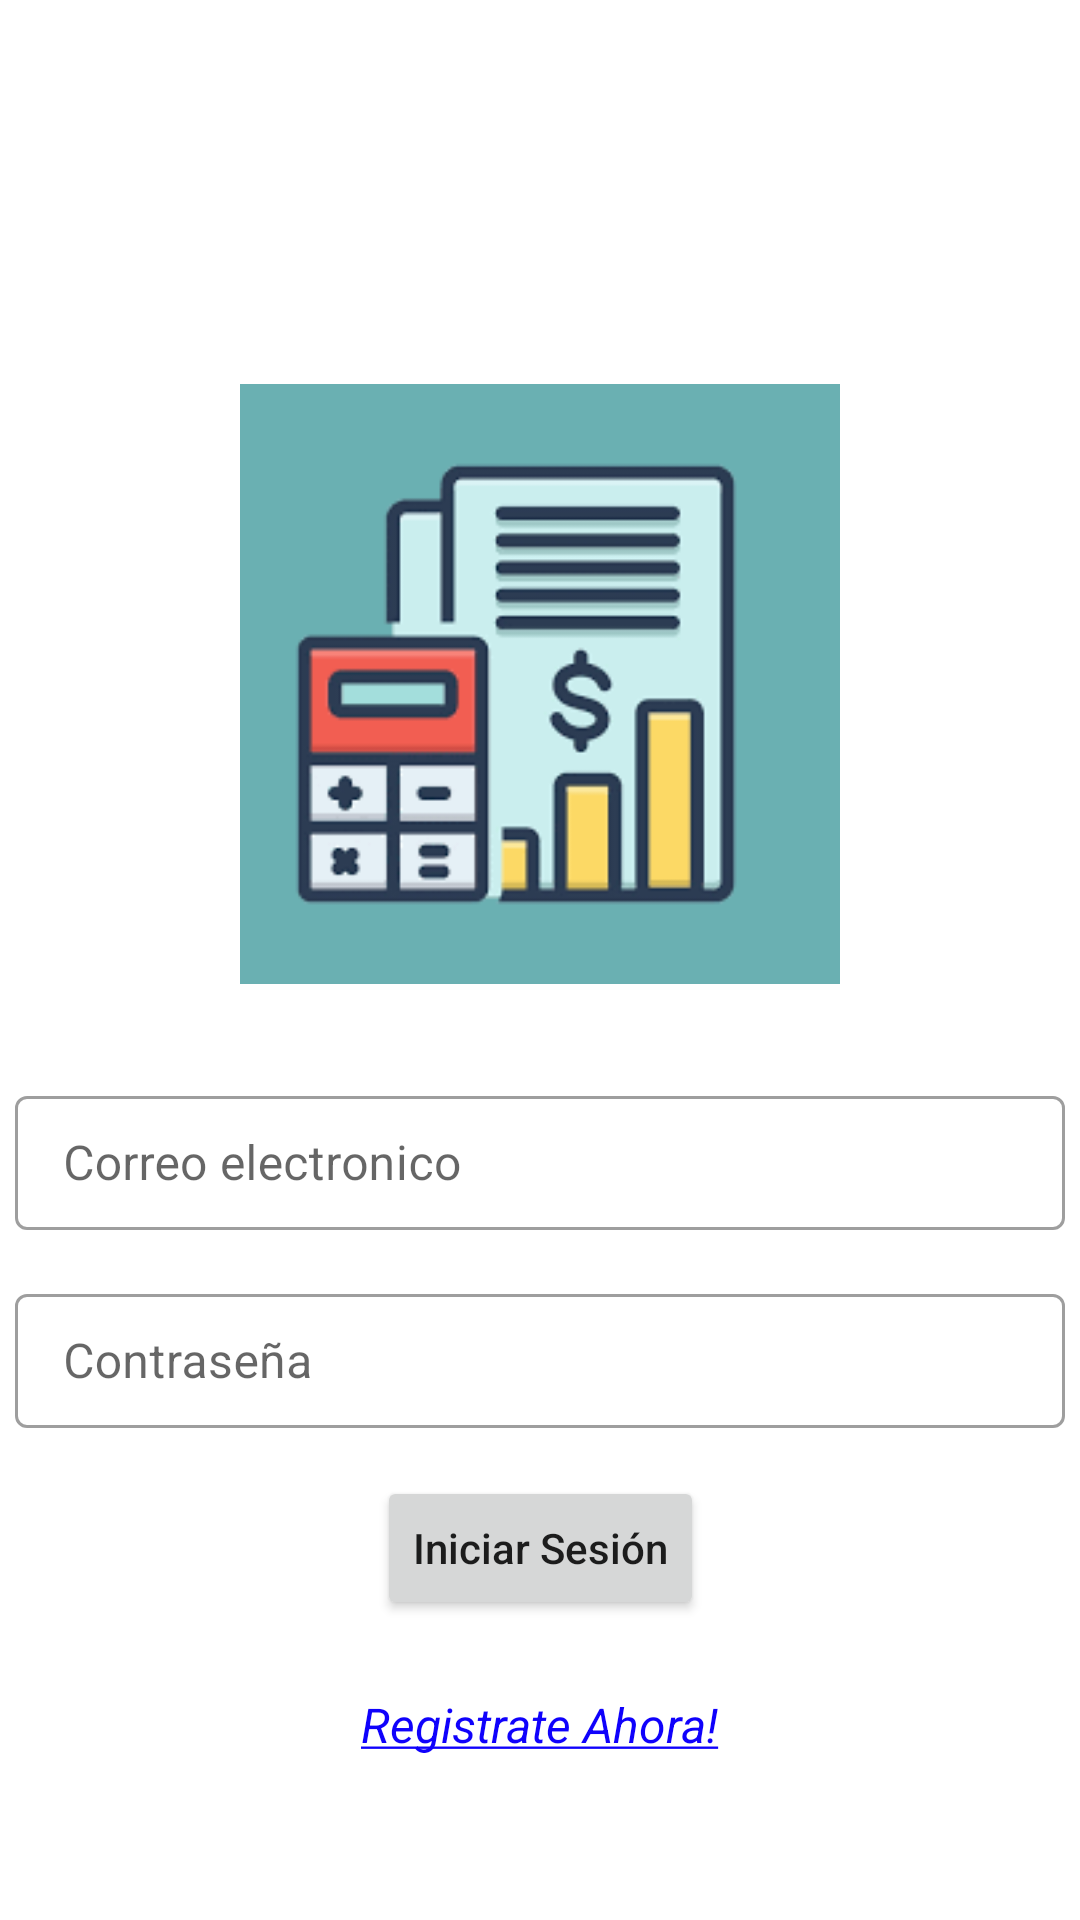

Android layout source for this screen:
<!-- AndroidManifest.xml: application theme Theme.Adminnegocios -->
<!-- res/layout/activity_login.xml -->
<?xml version="1.0" encoding="utf-8"?>
<androidx.constraintlayout.widget.ConstraintLayout xmlns:android="http://schemas.android.com/apk/res/android"
    xmlns:app="http://schemas.android.com/apk/res-auto"
    xmlns:tools="http://schemas.android.com/tools"
    android:layout_width="match_parent"
    android:layout_height="match_parent"
    tools:context=".LoginActivity">

    <ImageView
        android:id="@+id/Logoimageview"
        android:layout_width="200dp"
        android:layout_height="200dp"
        android:layout_marginTop="128dp"
        app:layout_constraintEnd_toEndOf="parent"
        app:layout_constraintStart_toStartOf="parent"
        app:layout_constraintTop_toTopOf="parent"
        app:srcCompat="@drawable/contability" />

    <com.google.android.material.textfield.TextInputLayout
        android:id="@+id/email_text_input_layout"
        style="@style/Widget.MaterialComponents.TextInputLayout.OutlinedBox"
        android:layout_width="350dp"
        android:layout_height="50dp"
        android:layout_marginTop="32dp"
        app:layout_constraintEnd_toEndOf="parent"
        app:layout_constraintStart_toStartOf="parent"
        app:layout_constraintTop_toBottomOf="@+id/Logoimageview">

        <com.google.android.material.textfield.TextInputEditText
            android:id="@+id/email_edit_text"
            android:layout_width="350dp"
            android:layout_height="match_parent"
            android:hint="@string/email" />
    </com.google.android.material.textfield.TextInputLayout>

    <com.google.android.material.textfield.TextInputLayout
        android:id="@+id/password_text_input_layout"
        style="@style/Widget.MaterialComponents.TextInputLayout.OutlinedBox"
        android:layout_width="350dp"
        android:layout_height="50dp"
        android:layout_marginStart="24dp"
        android:layout_marginTop="16dp"
        android:layout_marginEnd="24dp"
        app:layout_constraintEnd_toEndOf="parent"
        app:layout_constraintStart_toStartOf="parent"
        app:layout_constraintTop_toBottomOf="@+id/email_text_input_layout">

        <com.google.android.material.textfield.TextInputEditText
            android:id="@+id/password_edit_text"
            android:layout_width="match_parent"
            android:layout_height="wrap_content"
            android:hint="@string/password" />
    </com.google.android.material.textfield.TextInputLayout>

    <Button
        android:id="@+id/sign_in_button"
        android:layout_width="wrap_content"
        android:layout_height="wrap_content"
        android:layout_marginTop="16dp"
        android:text="@string/sign_in"
        android:textAllCaps="false"
        app:layout_constraintEnd_toEndOf="parent"
        app:layout_constraintStart_toStartOf="parent"
        app:layout_constraintTop_toBottomOf="@+id/password_text_input_layout" />

    <TextView
        android:id="@+id/register_textView"
        style="@style/TextLink"
        android:layout_width="wrap_content"
        android:layout_height="wrap_content"
        android:layout_marginTop="24dp"
        android:text="@string/do_not_have_account"
        app:layout_constraintEnd_toEndOf="parent"
        app:layout_constraintStart_toStartOf="parent"
        app:layout_constraintTop_toBottomOf="@+id/sign_in_button" />

</androidx.constraintlayout.widget.ConstraintLayout>
<!-- resources referenced by this layout -->
<resources>
  <!-- drawable contability: png bitmap (drawable, 3908 bytes) -->
  <string name="do_not_have_account"><u>Registrate Ahora!</u></string>
  <string name="email">Correo electronico</string>
  <string name="password">Contraseña</string>
  <string name="sign_in">Iniciar Sesión</string>
  <style name="TextLink">
          <item name="android:textColor">@color/blue</item>
          <item name="android:textSize">16sp</item>
          <item name="android:textStyle">italic</item>
  
      </style>
  <style name="Theme.Adminnegocios" parent="Theme.MaterialComponents.DayNight.DarkActionBar">
          
          <item name="colorPrimary">#80D8FF</item>
          <item name="colorPrimaryVariant">#A7FFEB</item>
          <item name="colorOnPrimary">@color/white</item>
          
          <item name="colorSecondary">#CCFF90</item>
          <item name="colorSecondaryVariant">#F4FF81</item>
          <item name="colorOnSecondary">@color/black</item>
          
          <item name="android:statusBarColor" tools:targetApi="l">?attr/colorPrimaryVariant</item>
          
      </style>
  <color name="blue">#0F01FC</color>
  <!-- not gathered from this repository: default colours our renderer supplied (Android Studio template values) -->
  <color name="black">#FF000000</color>
  <color name="white">#FFFFFFFF</color>
</resources>
